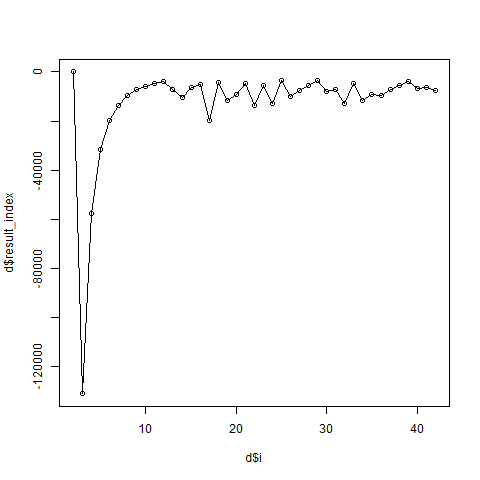

Values plotted in this chart, from the file beside it:
i, result_index
2, 7.434
3, -130866
4, -57399
5, -31612
6, -19812
7, -13457
8, -9655
9, -7272
10, -5751
11, -4748
12, -4062
13, -7274
14, -10583
15, -6348
16, -4919
17, -19581
18, -4170
19, -11614
20, -9193
21, -4789
22, -13520
23, -5587
24, -12859
25, -3549
26, -10049
27, -7560
28, -5476
29, -3629
30, -7848
31, -7055
32, -12883
33, -4522
34, -11720
35, -9326
36, -9547
37, -7013
38, -5572
39, -3731
40, -6922
41, -6346
42, -7578
